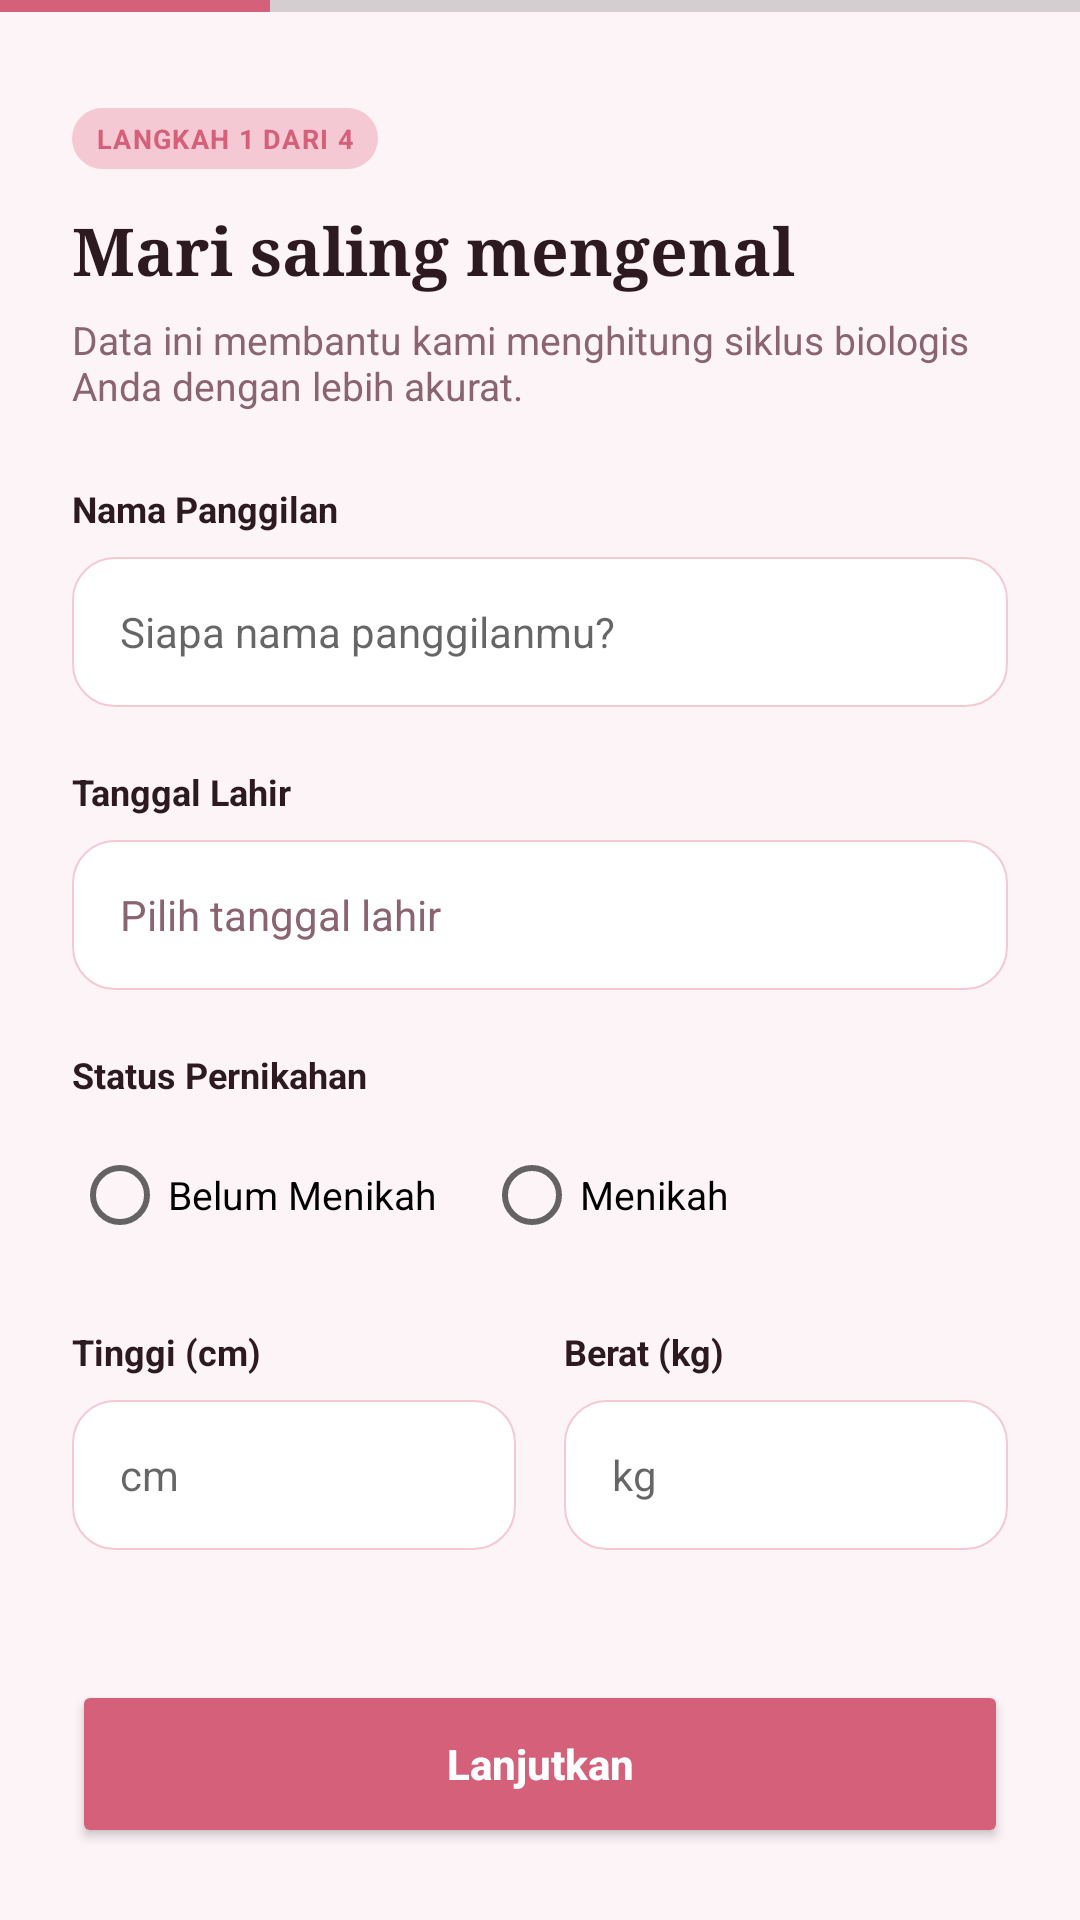

Produce the Android XML layout that renders to this screen, including the resource entries it uses.
<!-- AndroidManifest.xml: application theme Theme.CycleSync -->
<!-- res/layout/activity_personal_data.xml -->
<?xml version="1.0" encoding="utf-8"?>
<LinearLayout xmlns:android="http://schemas.android.com/apk/res/android"
    xmlns:app="http://schemas.android.com/apk/res-auto"
    android:layout_width="match_parent"
    android:layout_height="match_parent"
    android:orientation="vertical"
    android:background="@color/bg_main">

    
    <ProgressBar
        style="?android:attr/progressBarStyleHorizontal"
        android:layout_width="match_parent"
        android:layout_height="4dp"
        android:progress="25"
        android:progressTint="@color/primary"
        android:backgroundTint="#FFE4E9"/>

    
    <LinearLayout
        android:layout_width="match_parent"
        android:layout_height="wrap_content"
        android:orientation="vertical"
        android:paddingHorizontal="24dp"
        android:paddingTop="32dp"
        android:paddingBottom="16dp">

        
        <TextView
            android:layout_width="wrap_content"
            android:layout_height="wrap_content"
            android:text="LANGKAH 1 DARI 4"
            android:textSize="9sp"
            android:textStyle="bold"
            android:textColor="@color/primary"
            android:background="@drawable/bg_pill_pink"
            android:paddingHorizontal="8dp"
            android:paddingVertical="4dp"
            android:letterSpacing="0.05"/>

        <TextView
            android:layout_width="wrap_content"
            android:layout_height="wrap_content"
            android:text="Mari saling mengenal"
            android:textSize="22sp"
            android:textStyle="bold"
            android:textColor="@color/primary_text"
            android:fontFamily="serif"
            android:layout_marginTop="12dp"/>

        <TextView
            android:layout_width="wrap_content"
            android:layout_height="wrap_content"
            android:text="Data ini membantu kami menghitung siklus biologis Anda dengan lebih akurat."
            android:textSize="13sp"
            android:textColor="@color/primary_muted"
            android:layout_marginTop="6dp"/>
    </LinearLayout>

    
    <ScrollView
        android:layout_width="match_parent"
        android:layout_height="0dp"
        android:layout_weight="1">

        <LinearLayout
            android:layout_width="match_parent"
            android:layout_height="wrap_content"
            android:orientation="vertical"
            android:paddingHorizontal="24dp"
            android:paddingTop="8dp">

            
            <TextView
                android:layout_width="wrap_content"
                android:layout_height="wrap_content"
                android:text="Nama Panggilan"
                android:textSize="12sp"
                android:textStyle="bold"
                android:textColor="@color/primary_text"/>
            <EditText
                android:id="@+id/etNickname"
                android:layout_width="match_parent"
                android:layout_height="50dp"
                android:layout_marginTop="8dp"
                android:background="@drawable/bg_card"
                android:hint="Siapa nama panggilanmu?"
                android:paddingHorizontal="16dp"
                android:textSize="14sp"
                android:layout_marginBottom="20dp"/>

            
            <TextView
                android:layout_width="wrap_content"
                android:layout_height="wrap_content"
                android:text="Tanggal Lahir"
                android:textSize="12sp"
                android:textStyle="bold"
                android:textColor="@color/primary_text"/>
            <TextView
                android:id="@+id/tvDob"
                android:layout_width="match_parent"
                android:layout_height="50dp"
                android:layout_marginTop="8dp"
                android:background="@drawable/bg_card"
                android:text="Pilih tanggal lahir"
                android:gravity="center_vertical"
                android:paddingHorizontal="16dp"
                android:textSize="14sp"
                android:textColor="@color/primary_muted"
                android:layout_marginBottom="20dp"/>

            
            <TextView
                android:layout_width="wrap_content"
                android:layout_height="wrap_content"
                android:text="Status Pernikahan"
                android:textSize="12sp"
                android:textStyle="bold"
                android:textColor="@color/primary_text"/>
            <RadioGroup
                android:id="@+id/rgMaritalStatus"
                android:layout_width="match_parent"
                android:layout_height="wrap_content"
                android:orientation="horizontal"
                android:layout_marginTop="8dp"
                android:layout_marginBottom="20dp">
                <RadioButton android:id="@+id/rbSingle" android:layout_width="wrap_content" android:layout_height="wrap_content" android:text="Belum Menikah" android:textSize="13sp" android:layout_marginEnd="16dp"/>
                <RadioButton android:id="@+id/rbMarried" android:layout_width="wrap_content" android:layout_height="wrap_content" android:text="Menikah" android:textSize="13sp"/>
            </RadioGroup>

            
            <LinearLayout
                android:layout_width="match_parent"
                android:layout_height="wrap_content"
                android:orientation="horizontal">
                <LinearLayout android:layout_width="0dp" android:layout_height="wrap_content" android:layout_weight="1" android:orientation="vertical" android:layout_marginEnd="8dp">
                    <TextView android:layout_width="wrap_content" android:layout_height="wrap_content" android:text="Tinggi (cm)" android:textSize="12sp" android:textStyle="bold" android:textColor="@color/primary_text"/>
                    <EditText android:id="@+id/etHeight" android:layout_width="match_parent" android:layout_height="50dp" android:layout_marginTop="8dp" android:background="@drawable/bg_card" android:inputType="number" android:paddingHorizontal="16dp" android:textSize="14sp" android:hint="cm"/>
                </LinearLayout>
                <LinearLayout android:layout_width="0dp" android:layout_height="wrap_content" android:layout_weight="1" android:orientation="vertical" android:layout_marginStart="8dp">
                    <TextView android:layout_width="wrap_content" android:layout_height="wrap_content" android:text="Berat (kg)" android:textSize="12sp" android:textStyle="bold" android:textColor="@color/primary_text"/>
                    <EditText android:id="@+id/etWeight" android:layout_width="match_parent" android:layout_height="50dp" android:layout_marginTop="8dp" android:background="@drawable/bg_card" android:inputType="number" android:paddingHorizontal="16dp" android:textSize="14sp" android:hint="kg"/>
                </LinearLayout>
            </LinearLayout>

        </LinearLayout>
    </ScrollView>

    
    <LinearLayout
        android:layout_width="match_parent"
        android:layout_height="wrap_content"
        android:padding="24dp">
        <Button
            android:id="@+id/btnNext"
            android:layout_width="match_parent"
            android:layout_height="56dp"
            android:text="Lanjutkan"
            android:textAllCaps="false"
            android:textStyle="bold"
            android:textColor="@color/white"
            app:backgroundTint="@color/primary"/>
    </LinearLayout>

</LinearLayout>
<!-- resources referenced by this layout -->
<resources>
  <color name="bg_main">#FDF4F7</color>
  <color name="primary">#D4607A</color>
  <color name="primary_muted">#8A6470</color>
  <color name="primary_text">#2C1A20</color>
  <color name="white">#FFFFFF</color>
  <!-- drawable bg_card (drawable) -->
  <?xml version="1.0" encoding="utf-8"?>
  <shape xmlns:android="http://schemas.android.com/apk/res/android">
      <solid android:color="#FFFFFF"/>
      <corners android:radius="14dp"/>
      <stroke android:width="0.5dp" android:color="#F5C9D3"/>
  </shape>
  <!-- drawable bg_pill_pink (drawable) -->
  <?xml version="1.0" encoding="utf-8"?>
  <shape xmlns:android="http://schemas.android.com/apk/res/android" android:shape="rectangle">
      <solid android:color="@color/primary_soft" />
      <corners android:radius="20dp" />
  </shape>
  <style name="Theme.CycleSync" parent="Theme.MaterialComponents.Light.NoActionBar">
          <item name="colorPrimary">@color/primary</item>
          <item name="colorPrimaryDark">@color/primary_dark</item>
          <item name="colorAccent">@color/primary</item>
          <item name="android:windowBackground">@color/bg_main</item>
          <item name="android:statusBarColor">@android:color/transparent</item>
          <item name="android:windowLightStatusBar">true</item>
      </style>
  <color name="primary_soft">#F5C9D3</color>
  <color name="primary_dark">#C94D68</color>
</resources>
